The GitHub repository manelpuig/my_rUBot_mecanum contains a labelled image folder "traffic_sign_dataset" with 6 categories: forbidden, give way, left, nothing, right, stop. Examples follow, each with its label.

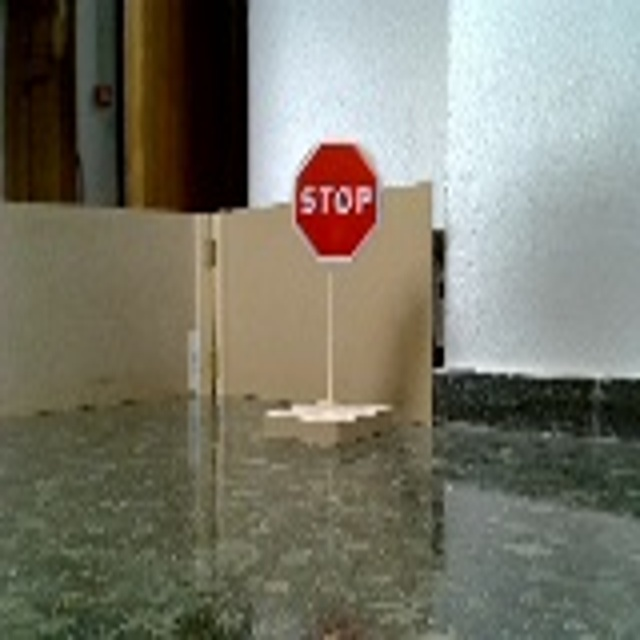
Label: stop

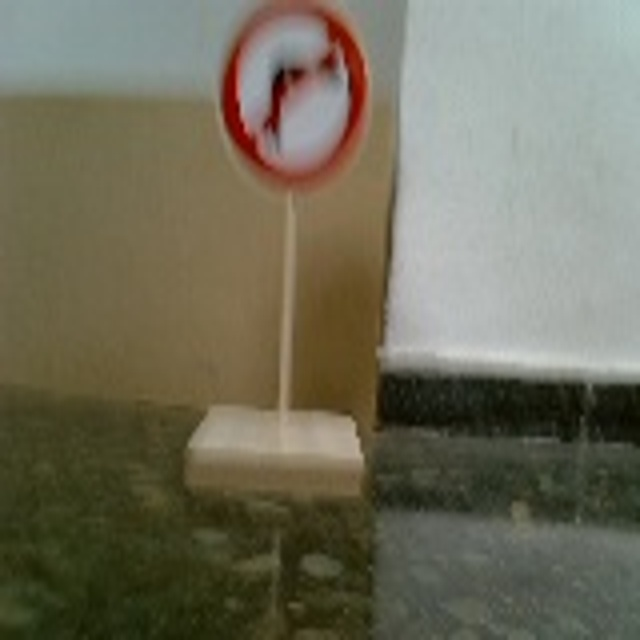
Label: right

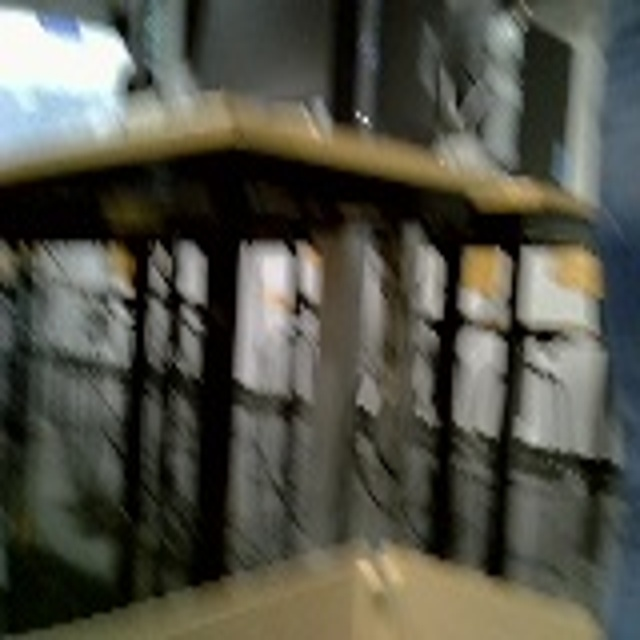
Label: nothing

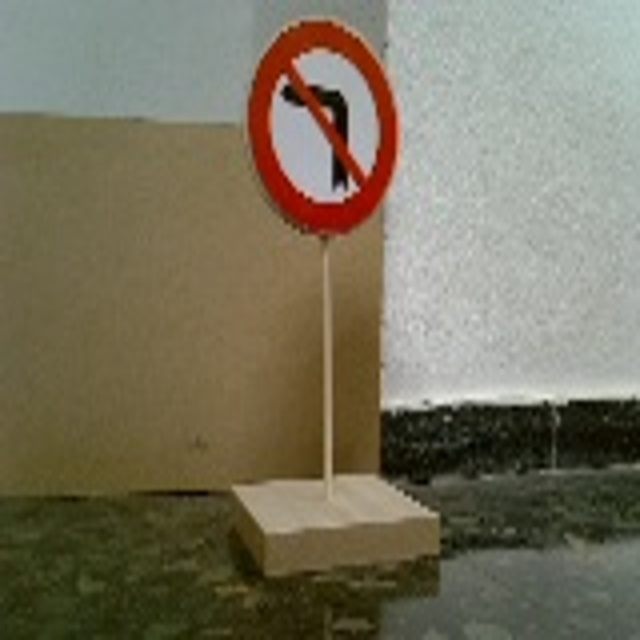
Label: left

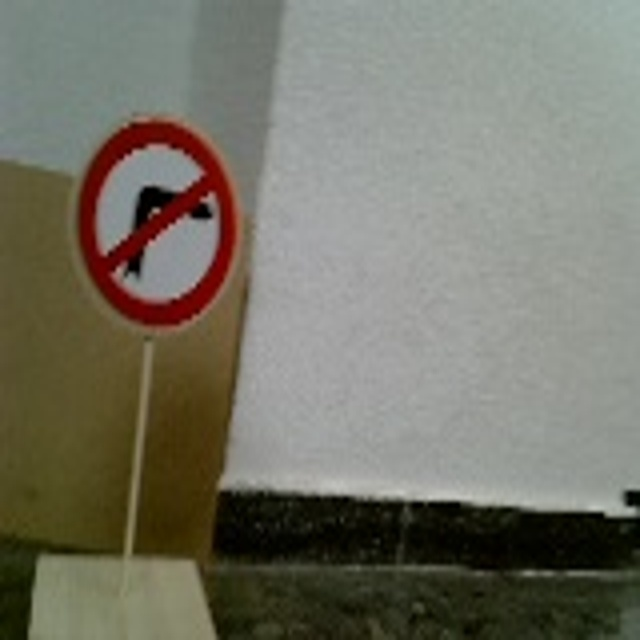
Label: right

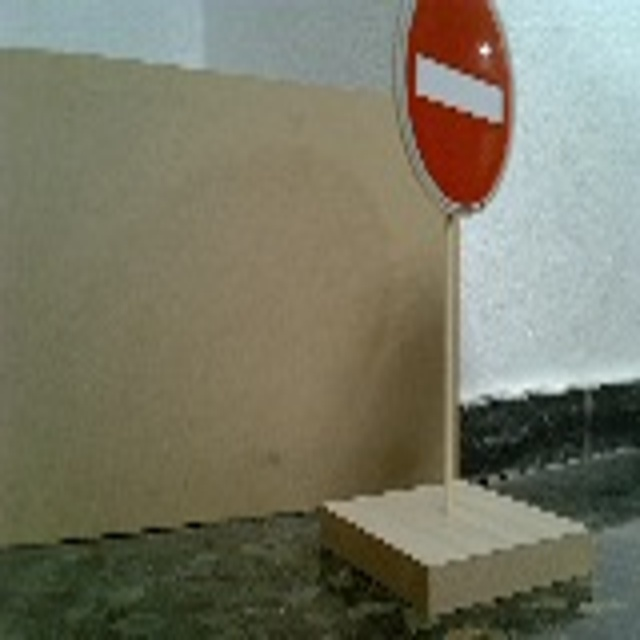
Label: forbidden
